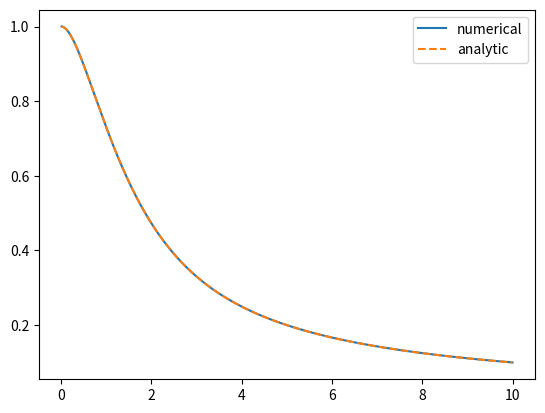

Reproduce this figure in Python.
"""
TIF320 - Computational materials and molecular physics
Assignment 1
Task 2

Finished! :)
latest update: 2020-01-31
"""
import numpy as np
from numpy import pi
import matplotlib.pyplot as ppl
from scipy.linalg import inv

#%%

def n_s(r, h):
    n = np.exp(-2*r)                   # ground state electron density for hydrogen atom
    norm = 4*pi*h*(r**2).dot(n)
    return n/norm

a = 0 
b = 10
N = 1000
r = np.linspace(a,b,N)
ri = r[1:]
h = r[1]-r[0]
f = -4*pi*ri*n_s(ri, h)  


M = -2*np.identity(N-1) + np.diag(np.ones(N-2),1)+np.diag(np.ones(N-2),-1)

U_0 = h**2*inv(M).dot(f)
U = U_0 + (ri/ri[-1])   

V_analytic = 1/ri - (1+1/ri)*np.exp(-2*ri)    # Hartree potential

ppl.figure()
ppl.plot(ri, U/ri, label='numerical')
ppl.plot(ri, V_analytic, '--', label='analytic')
ppl.legend()
ppl.show()